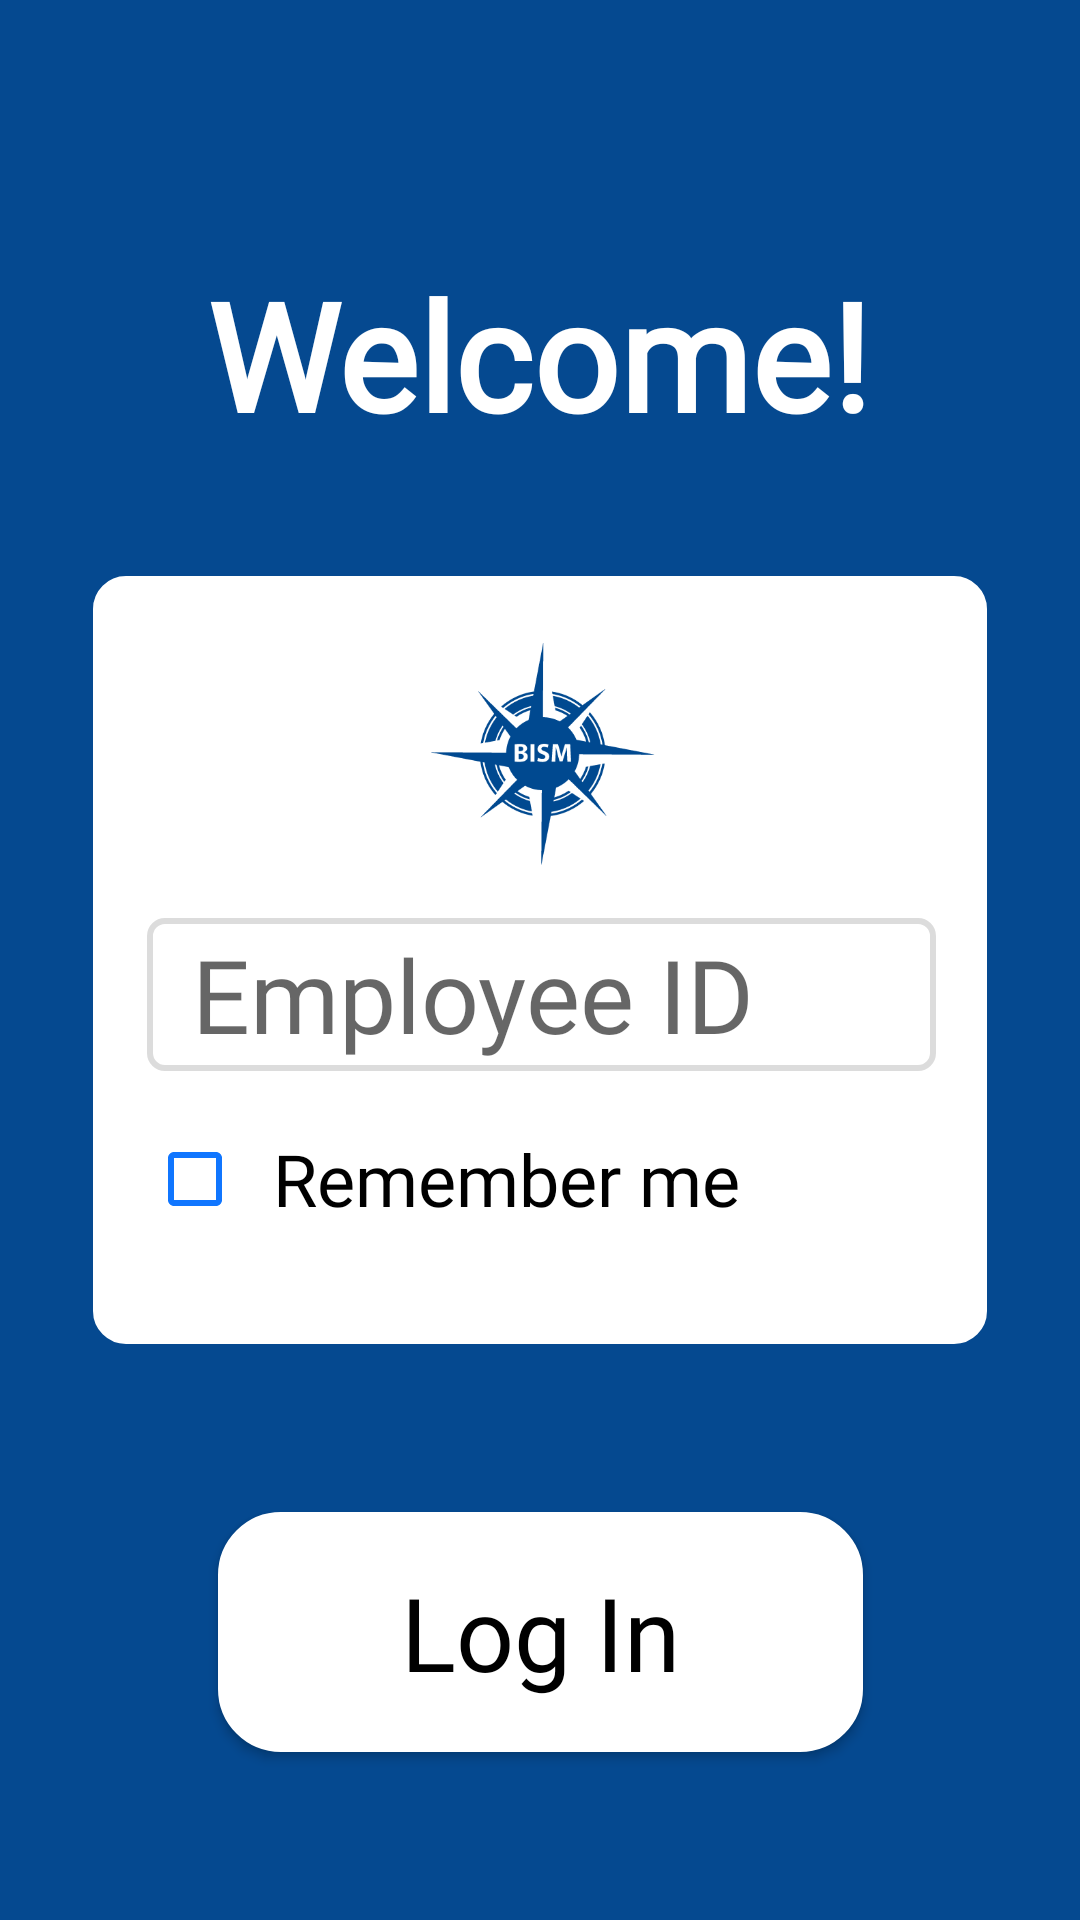

Reconstruct the res/layout file that produces this screen, plus the resources it refers to.
<!-- AndroidManifest.xml: activity theme Theme.BISMApp.NoActionBar -->
<!-- res/layout/activity_main.xml -->
<?xml version="1.0" encoding="utf-8"?>
<androidx.constraintlayout.widget.ConstraintLayout xmlns:android="http://schemas.android.com/apk/res/android"
    xmlns:app="http://schemas.android.com/apk/res-auto"
    xmlns:tools="http://schemas.android.com/tools"
    android:layout_width="match_parent"
    android:layout_height="match_parent">

    <View
        android:id="@+id/view"
        android:layout_width="wrap_content"
        android:layout_height="wrap_content"
        android:background="@color/bism_blue"
        app:layout_constraintStart_toStartOf="parent"
        app:layout_constraintTop_toTopOf="parent" />

    <ImageView
        android:id="@+id/rectimage"
        android:layout_width="298dp"
        android:layout_height="256dp"
        android:src="@drawable/rectangle"
        app:layout_constraintBottom_toBottomOf="parent"
        app:layout_constraintEnd_toEndOf="parent"
        app:layout_constraintStart_toStartOf="parent"
        app:layout_constraintTop_toTopOf="parent"
        tools:ignore="ContentDescription" />

    <TextView
        android:id="@+id/welcome"
        android:layout_width="wrap_content"
        android:layout_height="wrap_content"
        android:fontFamily="@font/montserrat"
        android:text="@string/welcome"
        android:textColor="@color/white"
        android:textSize="50sp"
        android:textStyle="bold"
        app:layout_constraintBottom_toTopOf="@+id/rectimage"
        app:layout_constraintEnd_toEndOf="parent"
        app:layout_constraintHorizontal_bias="0.497"
        app:layout_constraintStart_toStartOf="parent"
        app:layout_constraintTop_toTopOf="parent"
        app:layout_constraintVertical_bias="0.676" />


    <ImageView
        android:id="@+id/bism_logo"
        android:layout_width="97dp"
        android:layout_height="78dp"
        android:layout_marginStart="122dp"
        android:layout_marginLeft="122dp"
        android:layout_marginTop="20dp"
        android:layout_marginEnd="123dp"
        android:layout_marginRight="123dp"
        app:layout_constraintEnd_toEndOf="@+id/rectimage"
        app:layout_constraintHorizontal_bias="0.477"
        app:layout_constraintStart_toStartOf="@+id/rectimage"
        app:layout_constraintTop_toTopOf="@+id/rectimage"
        app:srcCompat="@drawable/bismlogo"
        tools:ignore="ContentDescription" />

    <EditText
        android:id="@+id/eid_field"
        android:layout_width="263dp"
        android:layout_height="51dp"
        android:layout_marginTop="16dp"
        android:autofillHints="AUTOFILL_HINT_PASSWORD"
        android:background="@drawable/textview_border"
        android:ems="10"
        android:fontFamily="@font/montserrat"
        android:hint="@string/employee_id"
        android:inputType="numberPassword"
        android:paddingStart="15dp"
        android:paddingLeft="15dp"
        android:paddingEnd="15dp"
        android:paddingRight="15dp"
        android:textSize="34sp"
        app:layout_constraintEnd_toEndOf="@+id/rectimage"
        app:layout_constraintHorizontal_bias="0.514"
        app:layout_constraintStart_toStartOf="@+id/rectimage"
        app:layout_constraintTop_toBottomOf="@+id/bism_logo"
        tools:textColorHint="@color/whitesmoke" />

    <CheckBox
        android:id="@+id/checkBox"
        android:layout_width="wrap_content"
        android:layout_height="wrap_content"
        android:layout_marginTop="12dp"
        android:fontFamily="@font/montserrat"
        android:paddingStart="10dp"
        android:paddingLeft="10dp"
        android:paddingRight="10dp"
        android:text="@string/remember_me"
        android:textSize="24sp"
        app:buttonTint="@color/dodgerBlue"
        app:layout_constraintStart_toStartOf="@id/eid_field"
        app:layout_constraintTop_toBottomOf="@id/eid_field" />

    <Button
        android:id="@+id/login_b"
        android:layout_width="215dp"
        android:layout_height="80dp"
        android:background="@drawable/button_background"
        android:fontFamily="@font/montserrat"
        android:text="@string/login"
        android:textAllCaps="false"
        android:textColor="@color/black"
        android:textSize="34sp"
        app:backgroundTint="@color/white"
        app:layout_constraintBottom_toBottomOf="parent"
        app:layout_constraintEnd_toEndOf="parent"
        app:layout_constraintStart_toStartOf="parent"
        app:layout_constraintTop_toBottomOf="@+id/rectimage" />



</androidx.constraintlayout.widget.ConstraintLayout>
<!-- resources referenced by this layout -->
<resources>
  <color name="bism_blue">#054990</color>
  <color name="black">#FF000000</color>
  <color name="dodgerBlue">#1076ff</color>
  <color name="white">#FFFFFFFF</color>
  <color name="whitesmoke">#dcdcdc</color>
  <!-- drawable bismlogo: png bitmap (drawable, 10483 bytes) -->
  <!-- drawable button_background (drawable) -->
  <?xml version="1.0" encoding="utf-8"?>
  <shape xmlns:android="http://schemas.android.com/apk/res/android"
      android:shape="rectangle">
      <solid android:color="#FFFFFF"/>
      <corners android:radius="20dp"/>
      <stroke android:width="2dp" android:color="#999999"/>
  </shape>
  <!-- drawable rectangle (drawable) -->
  <?xml version="1.0" encoding="utf-8"?>
  <shape xmlns:android="http://schemas.android.com/apk/res/android" android:shape="rectangle">
      <solid android:color="@color/white"/>
      <corners android:radius="30px"/>
      <stroke  android:width="2dip" android:color="@color/white"/>
  </shape>
  <!-- drawable textview_border (drawable) -->
  <?xml version="1.0" encoding="utf-8"?>
  <shape xmlns:android="http://schemas.android.com/apk/res/android"
  android:shape="rectangle">
  <stroke
      android:width="2dp"
      android:color="@color/whitesmoke" />
      <corners android:radius="15px"/>
  </shape>
  <string name="employee_id">Employee ID</string>
  <string name="login">Log In</string>
  <string name="remember_me">Remember me</string>
  <string name="welcome">Welcome!</string>
  <style name="Theme.BISMApp.NoActionBar" parent="Theme.BISMApp">
          <item name="windowActionBar">false</item>
          <item name="windowNoTitle">true</item>
      </style>
  <style name="Theme.BISMApp" parent="Theme.MaterialComponents.DayNight.DarkActionBar">
          
          <item name="colorPrimary">@color/bism_blue</item>
          <item name="colorPrimaryVariant">@color/bism_blue</item>
          <item name="colorOnPrimary">@color/white</item>
          
          <item name="colorSecondary">@color/whitesmoke</item>
          <item name="colorSecondaryVariant">@color/whitesmoke</item>
          <item name="colorOnSecondary">@color/black</item>
          
          <item name="android:statusBarColor" tools:targetApi="l">?attr/colorPrimaryVariant</item>
          
      </style>
</resources>
